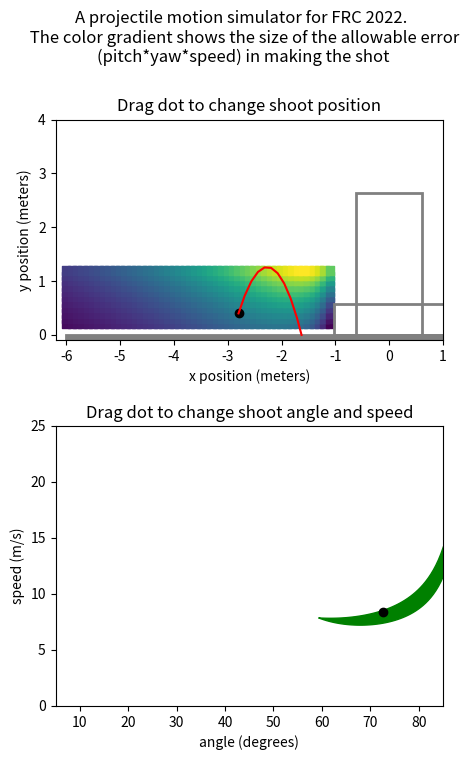

Here is the Python script that generated this plot:
from numpy import sqrt, cos, tan, sin, radians, degrees, pi, arctan2
import matplotlib.patches as mpatches
from scipy.optimize import fsolve
from scipy.integrate import quad
import matplotlib.pyplot as plt
import numpy as np
from scipy.integrate import solve_ivp



g = 9.81
rim_width = 1.2192 #4ft
rim_height = 2.64
cargo_radius = 0.2413/2
drag_coeff = 0.23 #https://www.chiefdelphi.com/t/galactech-4926-build-blog-2022/398705/5
cargo_mass = 0.27
air_density = 1.225

cargo_area = pi * cargo_radius**2

def get_speed_func(startpt, endpt):
    x0, y0 = startpt
    x1, y1 = endpt
    return lambda a: sqrt(0.5*g / (y0-y1 + (x1-x0)*tan(a))) * (x1-x0)/cos(a) # not squared

def get_speed_func_squared(startpt, endpt):
    x0, y0 = startpt
    x1, y1 = endpt
    return lambda a: (0.5*g / (y0-y1 + (x1-x0)*tan(a))) * ((x1-x0)/cos(a))**2 #squared in case domain error

def get_ang_speed_space(xpos, ypos, doShow=False):

    f_far_squared = get_speed_func_squared((xpos, ypos), (rim_width/2, rim_height))
    f_near_squared = get_speed_func_squared((xpos, ypos), (-rim_width/2, rim_height))
    f_squared_diff = lambda a: f_far_squared(a) - f_near_squared(a)
    intersection = fsolve(f_squared_diff, radians(85))[0]

    ang_lower_bound = max(intersection, radians(5))
    ang_upper_bound = radians(85)

    f_far = lambda a: sqrt(f_far_squared(a))
    f_near = lambda a: sqrt(f_near_squared(a))
    f_diff = lambda a: f_far(a) - f_near(a)
    area, error = quad(f_diff, ang_lower_bound, ang_upper_bound)

    angles = np.linspace(degrees(ang_lower_bound), degrees(ang_upper_bound), num=50)
    lower_bound_pts = np.vectorize(f_near)(radians(angles))
    upper_bound_pts = np.vectorize(f_far)(radians(angles))

    if doShow:
        print(f'intersection at angle = {degrees(intersection)} degrees')
        print(f'integrating from {ang_lower_bound} to {ang_upper_bound} radians')
        print(f'{area} area')
        plt.figure()
        plt.fill_between(angles, lower_bound_pts, upper_bound_pts)
        plt.xlabel("angle (degrees)")
        plt.ylabel("speed (m/s)")
        plt.xlim([5, 85])
        plt.ylim([0, 15])

    return area, angles, lower_bound_pts, upper_bound_pts

def flight_model(t, s):
    x, vx, y, vy = s
    dx = vx
    dy = vy

    v_squared = vx**2 + vy**2
    v = sqrt(v_squared)

    sin_component = vy/v
    cos_component = vx/v

    Fd = 0.5 * air_density * cargo_area * drag_coeff * v_squared

    Fx = -Fd*cos_component
    Fy = -Fd*sin_component - g

    dvx = Fx / cargo_mass
    dvy = Fy / cargo_mass
    return [dx, dvx, dy, dvy]

def hit_ground(t, s):
    x, vx, y, vy = s
    return y
hit_ground.terminal = True

def hit_rim(t, s):
    x, vx, y, vy = s
    dist_to_rim = min(x - -rim_width/2, -(y - rim_height)) #positive if cargo is down and to the right of closest rim
    return dist_to_rim + cargo_radius
hit_rim.terminal = True

def passed_rim(t, s):
    x, vx, y, vy = s
    return x - rim_width/2
passed_rim.terminal = True

def try_shot(s0):
    t_span = (0, 5.0)
    solution = solve_ivp(flight_model, t_span, s0, events=[hit_ground, hit_rim, passed_rim], max_step=0.05)

    result = 0 #default is success
    if(solution.y[0][-1] < -rim_width/2):
        result = -1 #undershot
    elif(solution.y[0][-1] > rim_width/2 - cargo_radius):
        result = 1 #overshot

    return result, solution.y[0, :], solution.y[2, :]


x_range = np.arange(-6, -1, 0.1)
y_range = np.arange(0.2, 1.25, 0.1)

area_grid = np.zeros((x_range.size, y_range.size))

for xi in range(x_range.size):
    for yi in range(y_range.size):
        area, angles, lower_bound_pts, upper_bound_pts = get_ang_speed_space(x_range[xi], y_range[yi], doShow=False)
        area_grid[xi][yi] = area * arctan2(rim_width, abs(x_range[xi]))
    # print(x_range[xi])

X, Y = np.meshgrid(x_range, y_range)
mesh_color = area_grid.T

fig, (ax1, ax2) = plt.subplots(2, figsize=(5, 8))
fig.suptitle('A projectile motion simulator for FRC 2022. \n The color gradient shows the size of the allowable error (pitch*yaw*speed) in making the shot', wrap=True)

shoot_state = [-2.8, 2.5, 0.4, 8]

result, traj_x, traj_y = try_shot(shoot_state)
traj = [traj_x, traj_y]


def repaint_ax1():
    ax1.clear()
    ax1.scatter(X, Y, c=mesh_color, marker='s')
    ax1.set_xlim([-6.2, 1])
    ax1.set_ylim([-0.1, 4])
    ax1.set(xlabel='x position (meters)', ylabel='y position (meters)')

    left, bottom, width, height = (-rim_width/2, 0, rim_width, rim_height)
    ax1.add_patch(mpatches.Rectangle((left,bottom), width, height, fill=False, color="gray", linewidth=2))
    ax1.add_patch(mpatches.Rectangle((-(2.72/2-0.34), 0), 2.72-2*0.34, 0.57, fill=False, color="gray", linewidth=2))
    ax1.add_patch(mpatches.Rectangle((-6, -0.5), 7, 0.5, fill=True, color="gray", linewidth=2))
    ax1.set_aspect('equal', adjustable='box')
    ax1.set_title("Drag dot to change shoot position")


    result, traj[0], traj[1] = try_shot(shoot_state)
    color_str = 'red'
    if result == 0:
        color_str = 'green'
    ax1.plot(traj[0], traj[1], color_str)
    ax1.scatter(shoot_state[0], shoot_state[2], c='black')


def repaint_ax2():
    ax2.clear()
    area, angles, lower_bound_pts, upper_bound_pts = get_ang_speed_space(shoot_state[0], shoot_state[2], doShow=False)
    ax2.fill_between(angles, lower_bound_pts, upper_bound_pts, color='green')
    ax2.set(xlabel="angle (degrees)", ylabel="speed (m/s)")
    ax2.set_xlim([5, 85])
    ax2.set_ylim([0, 25])
    ax2.set_title("Drag dot to change shoot angle and speed")

    vx = shoot_state[1]
    vy = shoot_state[3]
    ax2.scatter(degrees(arctan2(vy, vx)), (vx**2 + vy**2)**0.5, c='black')



def onHover(event):
    if event.button == 1: 
        ix, iy = event.xdata, event.ydata

        if event.inaxes is ax1 and -6 < ix < -1 and 0.2 < iy < 1.25:

            shoot_state[0] = ix
            shoot_state[2] = iy
            
            repaint_ax1()
            repaint_ax2()
            plt.draw()

        if event.inaxes is ax2:

            angle = radians(ix)
            speed = iy

            shoot_state[1] = speed * cos(angle)
            shoot_state[3] = speed * sin(angle)

            repaint_ax1()

            repaint_ax2()

            plt.draw()




repaint_ax1()
repaint_ax2()

fig.canvas.mpl_connect('motion_notify_event', onHover)
plt.show()
plt.draw()


